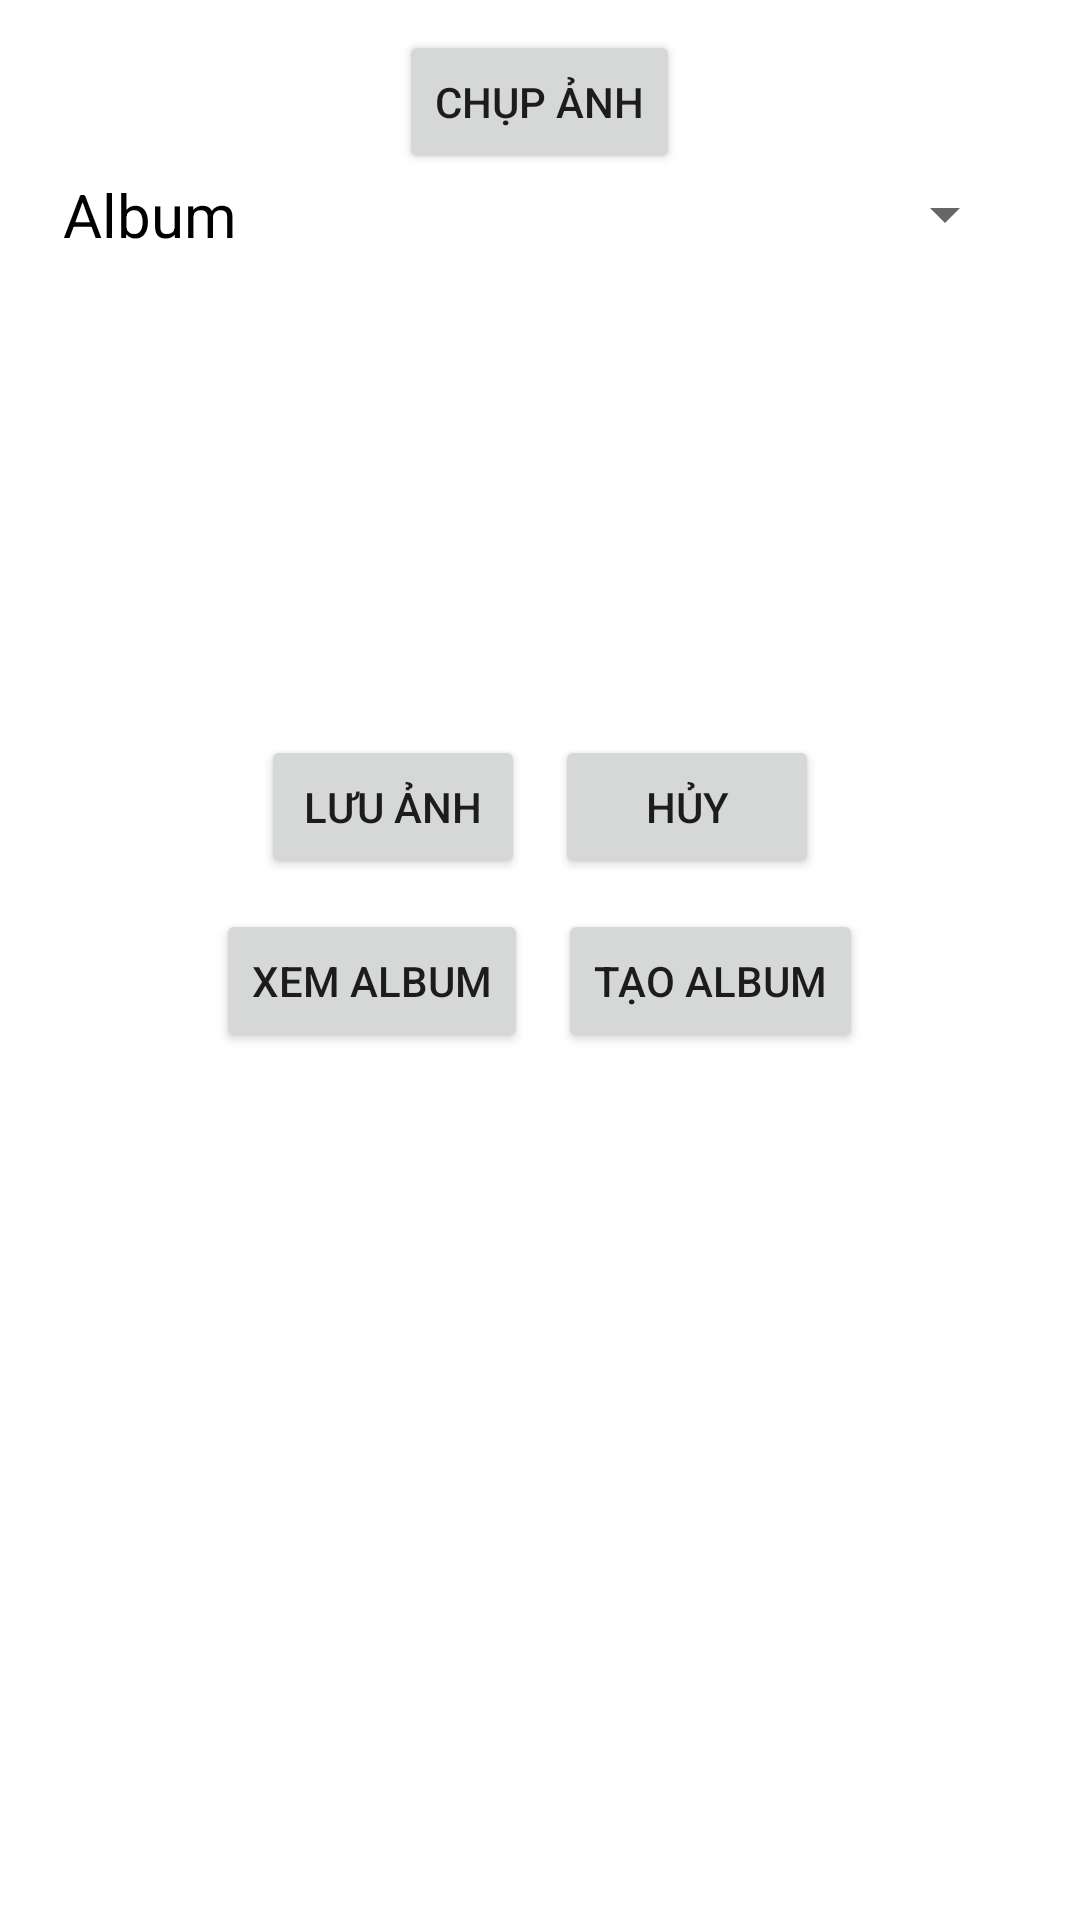

Produce the Android XML layout that renders to this screen, including the resource entries it uses.
<!-- AndroidManifest.xml: application theme Theme.AlbumAnh -->
<!-- res/layout/activity_main.xml -->
<?xml version="1.0" encoding="utf-8"?>
<LinearLayout xmlns:android="http://schemas.android.com/apk/res/android"
    xmlns:app="http://schemas.android.com/apk/res-auto"
    xmlns:tools="http://schemas.android.com/tools"
    android:layout_width="match_parent"
    android:padding="10dp"
    android:layout_height="match_parent"
    android:orientation="vertical"
    tools:context=".MainActivity" >

    <Button
        android:layout_gravity="center"
        android:id="@+id/btnChupAnh"
        android:layout_width="wrap_content"
        android:layout_height="wrap_content"
        android:text="Chụp ảnh" />


    <LinearLayout
        android:layout_gravity="center"
        android:layout_width="wrap_content"
        android:layout_height="wrap_content">
        <TextView
            android:layout_marginRight="10dp"
            android:textColor="@color/black"
            android:textSize="20dp"
            android:layout_width="wrap_content"
            android:layout_height="wrap_content"
            android:text="Album"></TextView>
        <Spinner
            android:textColor="@color/black"
            android:textSize="20dp"
            android:layout_gravity="center"
            android:spinnerMode="dropdown"
            android:layout_width="250dp"
            android:layout_height="wrap_content"
            android:id="@+id/spinneralbum"></Spinner>
    </LinearLayout>



    <ImageView
        android:layout_gravity="center"
        android:id="@+id/hinhsetup"
        android:layout_width="150dp"
        android:layout_height="150dp"
        android:src="@drawable/imagemain" />

    <LinearLayout
        android:layout_marginTop="10dp"
        android:layout_gravity="center"
        android:layout_width="wrap_content"
        android:layout_height="wrap_content"
        android:orientation="horizontal">
        <Button
            android:layout_marginRight="10dp"
            android:id="@+id/btnLuu"
            android:layout_width="match_parent"
            android:layout_height="wrap_content"
            android:text="Lưu ảnh" />

        <Button
            android:id="@+id/btnHuy"
            android:layout_width="match_parent"
            android:layout_height="wrap_content"
            android:text="Hủy" />
    </LinearLayout>

    <LinearLayout
        android:layout_marginTop="10dp"
        android:layout_gravity="center"
        android:layout_width="wrap_content"
        android:layout_height="wrap_content"
        android:orientation="horizontal">
        <Button
            android:layout_marginRight="10dp"
            android:id="@+id/btnXemalbum"
            android:layout_width="match_parent"
            android:layout_height="wrap_content"
            android:text="Xem AlBum" />
        <Button
            android:id="@+id/btnTaoalbum"
            android:layout_width="match_parent"
            android:layout_height="wrap_content"
            android:text="Tạo AlBum" />

    </LinearLayout>


</LinearLayout>
<!-- resources referenced by this layout -->
<resources>
  <style name="Theme.AlbumAnh" parent="Theme.MaterialComponents.DayNight.DarkActionBar">
          
          <item name="colorPrimary">@color/purple_500</item>
          <item name="colorPrimaryVariant">@color/purple_700</item>
          <item name="colorOnPrimary">@color/white</item>
          
          <item name="colorSecondary">@color/teal_200</item>
          <item name="colorSecondaryVariant">@color/teal_700</item>
          <item name="colorOnSecondary">@color/black</item>
          
          <item name="android:statusBarColor" tools:targetApi="l">?attr/colorPrimaryVariant</item>
          
      </style>
  <!-- not gathered from this repository: default colours our renderer supplied (Android Studio template values) -->
  <color name="purple_500">#FF6200EE</color>
  <color name="purple_700">#FF3700B3</color>
  <color name="teal_200">#FF03DAC5</color>
  <color name="teal_700">#FF018786</color>
  <color name="black">#FF000000</color>
  <color name="white">#FFFFFFFF</color>
</resources>
